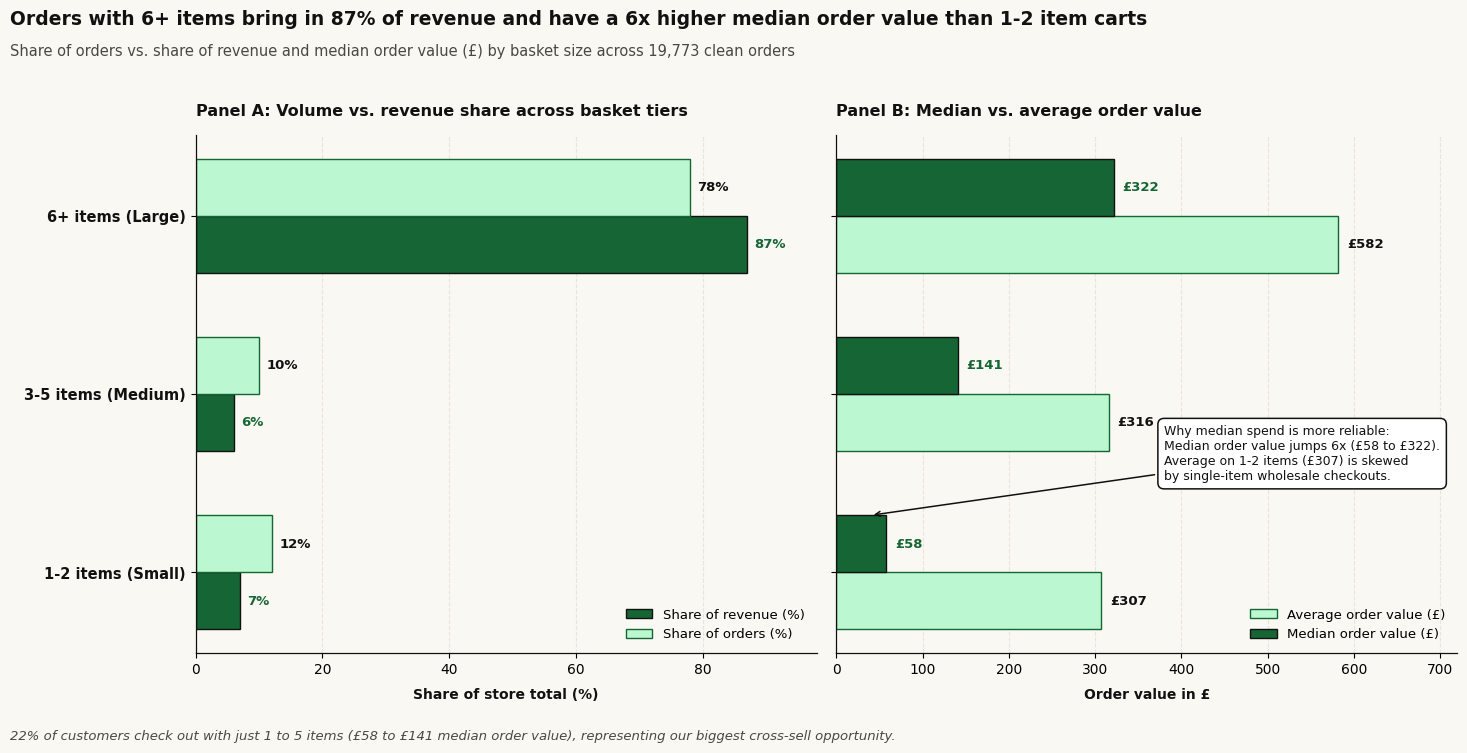
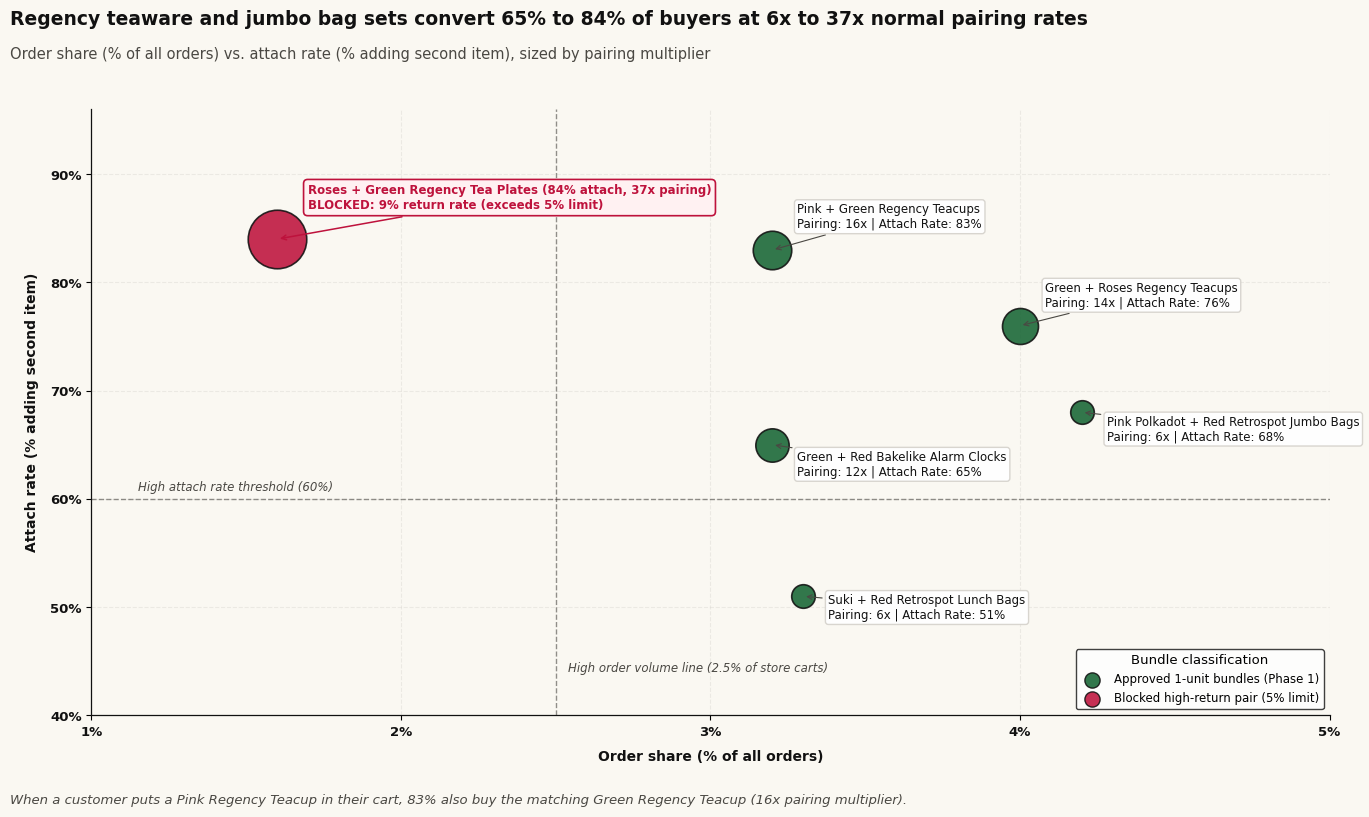
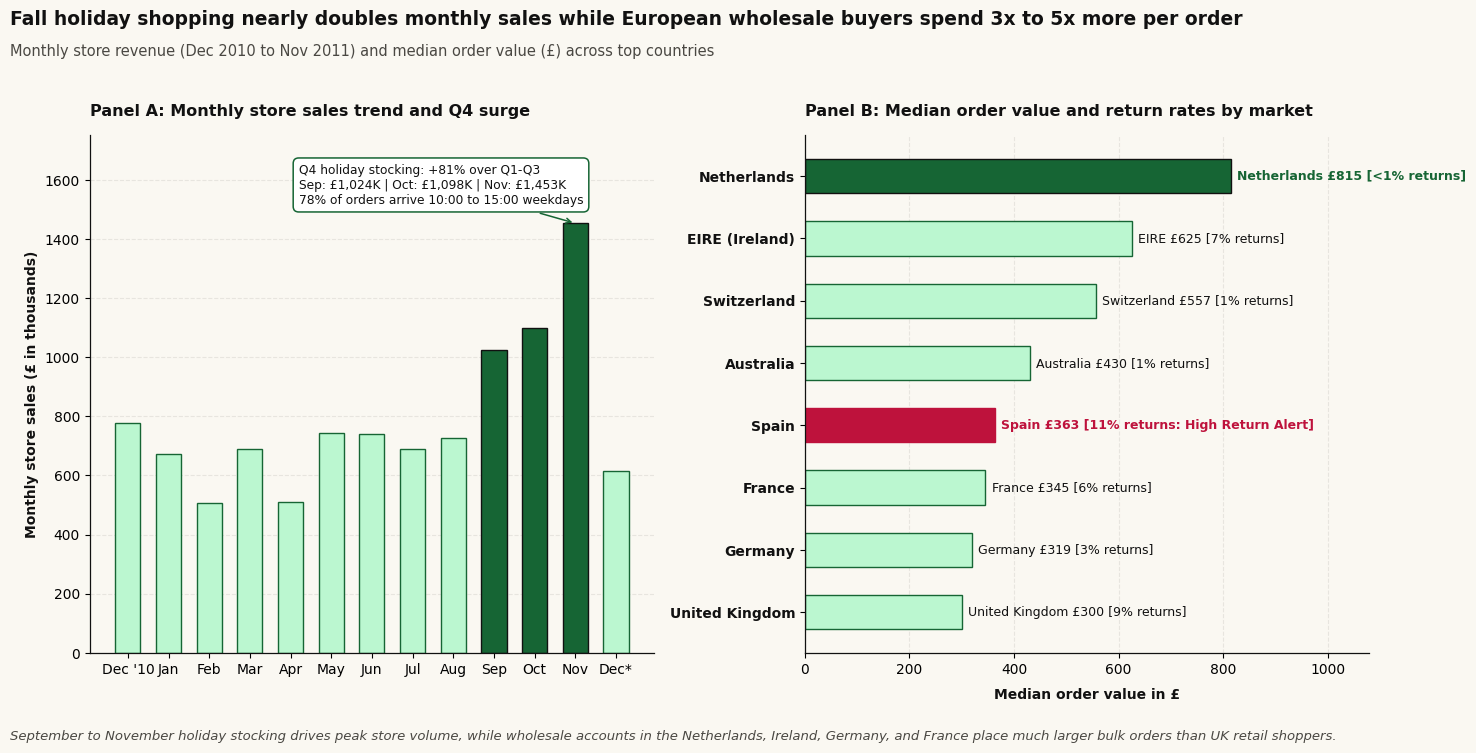
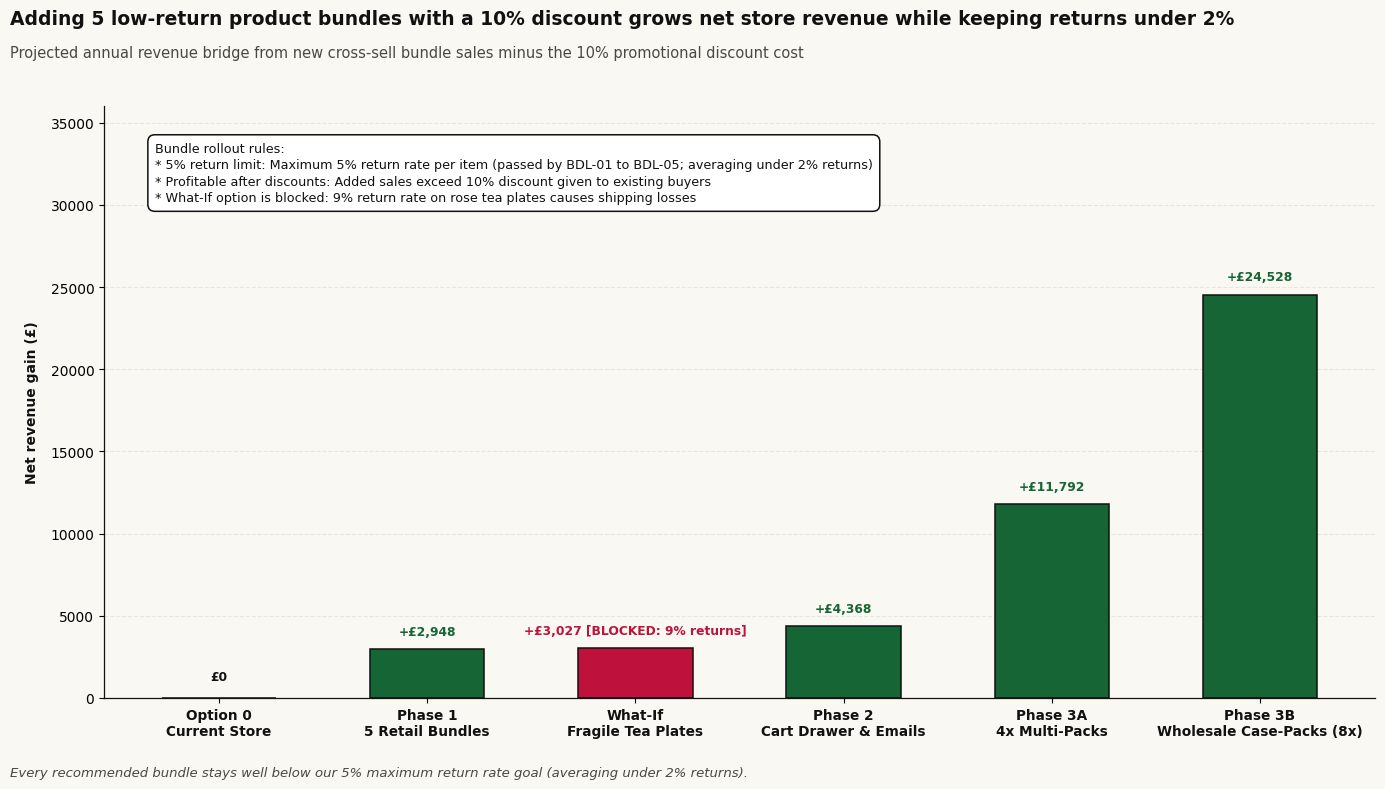

Reproduce these figures in Python, in order.
"""
src/presentation/export_figures.py
Calibrated Archival-Paper Chart Export Pipeline (Warm Archival Paper Identity).
Generates 4 300-DPI publication figures matching the portfolio brand:
- Canvas background: #FAF8F2
- Grid and borders: Crisp structural lines with zero em/en dashes
- High-contrast ink palette: #111111, #27272A, #16A34A, #E11D48, #D97706
"""
from pathlib import Path
import matplotlib.pyplot as plt
import numpy as np

# Ensure assets directory exists
Path("assets").mkdir(parents=True, exist_ok=True)

# Global Typography and Styling
plt.rcParams["font.family"] = "sans-serif"
plt.rcParams["font.sans-serif"] = ["Plus Jakarta Sans", "Helvetica Neue", "Arial", "DejaVu Sans"]
plt.rcParams["axes.edgecolor"] = "#111111"
plt.rcParams["axes.linewidth"] = 0.9

# Color Constants matching Medicaid & Credit Risk Design System and Editorial Tables
BG_CANVAS = "#FAF8F2"
BG_CARD = "#FFFFFF"
BG_PAPER_ALT = "#F3EFE6"
COLOR_INK = "#111111"
COLOR_CHARCOAL = "#27272A"
COLOR_MUTED = "#4A4843"
COLOR_SUBTLE = "#76746E"
COLOR_LIGHT_DIVIDER = "#D6D3CD"
COLOR_EMERALD = "#166534"
COLOR_LIGHT_GREEN = "#BBF7D0"
COLOR_CRIMSON = "#BE123C"
COLOR_LIGHT_CRIMSON = "#FFF1F2"
COLOR_SLATE = "#64748B"
COLOR_AMBER = "#B45309"


# ==============================================================================
# FIGURE 1: BASKET TIER SEGMENTATION & AOV SKEW
# ==============================================================================
def export_fig1():
    fig, (ax1, ax2) = plt.subplots(1, 2, figsize=(16, 7.8), dpi=300)
    fig.patch.set_facecolor(BG_CANVAS)
    ax1.set_facecolor(BG_CANVAS)
    ax2.set_facecolor(BG_CANVAS)

    # Titles with generous vertical headroom
    fig.text(0.04, 0.942, "Orders with 6+ items bring in 87% of revenue and have a 6x higher median order value than 1-2 item carts",
             fontsize=13.5, weight="bold", color=COLOR_INK)
    fig.text(0.04, 0.902, "Share of orders vs. share of revenue and median order value (£) by basket size across 19,773 clean orders",
             fontsize=10.5, color=COLOR_MUTED)

    tiers = [
        "1-2 items (Small)",
        "3-5 items (Medium)",
        "6+ items (Large)",
    ]
    y_pos = np.arange(len(tiers))
    bar_height = 0.32

    # Panel A: Share of Orders vs. Share of Revenue (rounded whole numbers: 12% vs 7%, 10% vs 6%, 78% vs 87%)
    order_shares = [12, 10, 78]
    rev_shares = [7, 6, 87]

    rects1 = ax1.barh(y_pos - bar_height / 2, rev_shares, height=bar_height, color=COLOR_EMERALD, edgecolor=COLOR_INK, linewidth=1.0, label="Share of revenue (%)")
    rects2 = ax1.barh(y_pos + bar_height / 2, order_shares, height=bar_height, color=COLOR_LIGHT_GREEN, edgecolor=COLOR_EMERALD, linewidth=1.0, label="Share of orders (%)")

    ax1.set_yticks(y_pos)
    ax1.set_yticklabels(tiers, fontsize=10.5, weight="bold", color=COLOR_INK)
    ax1.set_xlabel("Share of store total (%)", fontsize=10, weight="bold", color=COLOR_INK, labelpad=8)
    ax1.set_xlim(0, 98)
    ax1.set_title("Panel A: Volume vs. revenue share across basket tiers", fontsize=11.5, weight="bold", color=COLOR_INK, loc="left", pad=14)
    ax1.legend(loc="lower right", frameon=False, fontsize=9.5)
    ax1.spines["top"].set_visible(False)
    ax1.spines["right"].set_visible(False)
    ax1.xaxis.grid(True, linestyle="--", alpha=0.5, color=COLOR_LIGHT_DIVIDER)
    ax1.set_axisbelow(True)

    # Value Labels Panel A
    for rect in rects1:
        w = rect.get_width()
        ax1.text(w + 1.2, rect.get_y() + rect.get_height() / 2, f"{w:.0f}%", va="center", ha="left", fontsize=9.5, weight="bold", color=COLOR_EMERALD)
    for rect in rects2:
        w = rect.get_width()
        ax1.text(w + 1.2, rect.get_y() + rect.get_height() / 2, f"{w:.0f}%", va="center", ha="left", fontsize=9.5, weight="bold", color=COLOR_INK)

    # Panel B: Median vs. Mean Order Value (rounded to whole numbers: £58 vs £307, £141 vs £316, £322 vs £582)
    mean_aov = [307, 316, 582]
    median_aov = [58, 141, 322]

    rects3 = ax2.barh(y_pos - bar_height / 2, mean_aov, height=bar_height, color=COLOR_LIGHT_GREEN, edgecolor=COLOR_EMERALD, linewidth=1.0, label="Average order value (£)")
    rects4 = ax2.barh(y_pos + bar_height / 2, median_aov, height=bar_height, color=COLOR_EMERALD, edgecolor=COLOR_INK, linewidth=1.0, label="Median order value (£)")

    ax2.set_yticks(y_pos)
    ax2.set_yticklabels([])
    ax2.set_xlabel("Order value in £", fontsize=10, weight="bold", color=COLOR_INK, labelpad=8)
    ax2.set_xlim(0, 720)
    ax2.set_title("Panel B: Median vs. average order value", fontsize=11.5, weight="bold", color=COLOR_INK, loc="left", pad=14)
    ax2.legend(loc="lower right", frameon=False, fontsize=9.5)
    ax2.spines["top"].set_visible(False)
    ax2.spines["right"].set_visible(False)
    ax2.xaxis.grid(True, linestyle="--", alpha=0.5, color=COLOR_LIGHT_DIVIDER)
    ax2.set_axisbelow(True)

    # Value Labels Panel B
    for rect in rects3:
        w = rect.get_width()
        ax2.text(w + 10, rect.get_y() + rect.get_height() / 2, f"£{w:.0f}", va="center", ha="left", fontsize=9.5, weight="bold", color=COLOR_INK)
    for rect in rects4:
        w = rect.get_width()
        ax2.text(w + 10, rect.get_y() + rect.get_height() / 2, f"£{w:.0f}", va="center", ha="left", fontsize=9.5, weight="bold", color=COLOR_EMERALD)

    # Strategic Multiplier Callout Box
    ax2.annotate(
        "Why median spend is more reliable:\n"
        "Median order value jumps 6x (£58 to £322).\n"
        "Average on 1-2 items (£307) is skewed\n"
        "by single-item wholesale checkouts.",
        xy=(40, 0.32), xytext=(380, 0.52),
        bbox=dict(boxstyle="round,pad=0.5", facecolor=BG_CARD, edgecolor=COLOR_INK, linewidth=1.1),
        fontsize=9, weight="medium", color=COLOR_INK,
        arrowprops=dict(arrowstyle="->", color=COLOR_INK, lw=1.1)
    )

    # Bottom caption
    fig.text(0.04, 0.025, "22% of customers check out with just 1 to 5 items (£58 to £141 median order value), representing our biggest cross-sell opportunity.",
             fontsize=9.5, color=COLOR_MUTED, style="italic")

    plt.tight_layout(rect=[0.04, 0.055, 0.96, 0.86])
    plt.savefig("assets/fig1_basket_tier_aov.png", dpi=300)
    plt.close()


# ==============================================================================
# FIGURE 2: PRODUCT PAIR MATRIX & SAFETY GUARDRAIL
# ==============================================================================
def export_fig2():
    fig, ax = plt.subplots(figsize=(15, 8.5), dpi=300)
    fig.patch.set_facecolor(BG_CANVAS)
    ax.set_facecolor(BG_CANVAS)

    # Titles with generous vertical headroom
    fig.text(0.04, 0.942, "Regency teaware and jumbo bag sets convert 65% to 84% of buyers at 6x to 37x normal pairing rates",
             fontsize=13.5, weight="bold", color=COLOR_INK)
    fig.text(0.04, 0.902, "Order share (% of all orders) vs. attach rate (% adding second item), sized by pairing multiplier",
             fontsize=10.5, color=COLOR_MUTED)

    # Points configuration with whole numbers
    pairs = [
        {
            "id": "BDL-01",
            "name": "Green + Roses Regency Teacups",
            "x": 4.0, "y": 76.0, "lift": 14, "color": COLOR_EMERALD,
            "ox": 18, "oy": 14, "is_flagged": False,
            "pairing_text": "14x", "attach_text": "76%"
        },
        {
            "id": "BDL-02",
            "name": "Pink + Green Regency Teacups",
            "x": 3.2, "y": 83.0, "lift": 16, "color": COLOR_EMERALD,
            "ox": 18, "oy": 16, "is_flagged": False,
            "pairing_text": "16x", "attach_text": "83%"
        },
        {
            "id": "BDL-03",
            "name": "Pink Polkadot + Red Retrospot Jumbo Bags",
            "x": 4.2, "y": 68.0, "lift": 6, "color": COLOR_EMERALD,
            "ox": 18, "oy": -20, "is_flagged": False,
            "pairing_text": "6x", "attach_text": "68%"
        },
        {
            "id": "BDL-04",
            "name": "Green + Red Bakelike Alarm Clocks",
            "x": 3.2, "y": 65.0, "lift": 12, "color": COLOR_EMERALD,
            "ox": 18, "oy": -22, "is_flagged": False,
            "pairing_text": "12x", "attach_text": "65%"
        },
        {
            "id": "BDL-05",
            "name": "Suki + Red Retrospot Lunch Bags",
            "x": 3.3, "y": 51.0, "lift": 6, "color": COLOR_EMERALD,
            "ox": 18, "oy": -16, "is_flagged": False,
            "pairing_text": "6x", "attach_text": "51%"
        },
        {
            "id": "FLAG-01",
            "name": "Roses + Green Regency Tea Plates",
            "x": 1.6, "y": 84.0, "lift": 37, "color": COLOR_CRIMSON,
            "ox": 22, "oy": 22, "is_flagged": True,
            "pairing_text": "37x", "attach_text": "84%"
        },
    ]

    for p in pairs:
        ax.scatter(p["x"], p["y"], s=p["lift"] * 48, color=p["color"], alpha=0.88,
                   edgecolors=COLOR_INK, linewidth=1.2, zorder=3)
        if p["is_flagged"]:
            callout_text = f"{p['name']} ({p['attach_text']} attach, {p['pairing_text']} pairing)\nBLOCKED: 9% return rate (exceeds 5% limit)"
            ax.annotate(callout_text,
                        xy=(p["x"], p["y"]), xytext=(p["ox"], p["oy"]), textcoords="offset points",
                        fontsize=8.5, weight="bold", color=COLOR_CRIMSON,
                        bbox=dict(boxstyle="round,pad=0.35", facecolor=COLOR_LIGHT_CRIMSON, edgecolor=COLOR_CRIMSON, linewidth=1.2),
                        arrowprops=dict(arrowstyle="->", color=COLOR_CRIMSON, lw=1.1),
                        zorder=4)
        else:
            ax.annotate(f"{p['name']}\nPairing: {p['pairing_text']} | Attach Rate: {p['attach_text']}",
                        xy=(p["x"], p["y"]), xytext=(p["ox"], p["oy"]), textcoords="offset points",
                        fontsize=8.5, weight="medium", color=COLOR_INK,
                        bbox=dict(boxstyle="round,pad=0.25", facecolor=BG_CARD, edgecolor=COLOR_LIGHT_DIVIDER, alpha=0.95),
                        arrowprops=dict(arrowstyle="->", color=COLOR_MUTED, lw=0.8),
                        zorder=4)

    # Reference lines
    ax.axhline(60, linestyle="--", color=COLOR_MUTED, linewidth=1.0, alpha=0.6)
    ax.text(1.15, 60.8, "High attach rate threshold (60%)", fontsize=8.5, style="italic", color=COLOR_MUTED)

    ax.axvline(2.5, linestyle="--", color=COLOR_MUTED, linewidth=1.0, alpha=0.6)
    ax.text(2.54, 44, "High order volume line (2.5% of store carts)", fontsize=8.5, style="italic", color=COLOR_MUTED)

    ax.set_xlim(1.0, 5.0)
    ax.set_ylim(40, 96)
    ax.set_xticks([1, 2, 3, 4, 5])
    ax.set_xticklabels(["1%", "2%", "3%", "4%", "5%"], fontsize=9.5, weight="bold", color=COLOR_INK)
    ax.set_yticks([40, 50, 60, 70, 80, 90])
    ax.set_yticklabels(["40%", "50%", "60%", "70%", "80%", "90%"], fontsize=9.5, weight="bold", color=COLOR_INK)
    ax.set_xlabel("Order share (% of all orders)", fontsize=10, weight="bold", color=COLOR_INK, labelpad=8)
    ax.set_ylabel("Attach rate (% adding second item)", fontsize=10, weight="bold", color=COLOR_INK, labelpad=8)
    ax.spines["top"].set_visible(False)
    ax.spines["right"].set_visible(False)
    ax.grid(True, linestyle="--", alpha=0.4, color=COLOR_LIGHT_DIVIDER)

    # Legend in lower right clear of all bubbles
    cats = [
        ("Approved 1-unit bundles (Phase 1)", COLOR_EMERALD),
        ("Blocked high-return pair (5% limit)", COLOR_CRIMSON),
    ]
    for cat_label, cat_col in cats:
        ax.scatter([], [], s=120, color=cat_col, alpha=0.88, edgecolors=COLOR_INK, label=cat_label)
    ax.legend(loc="lower right", frameon=True, facecolor=BG_CARD, edgecolor=COLOR_INK,
              title="Bundle classification", title_fontsize=9.5, fontsize=8.5)

    # Bottom caption
    fig.text(0.04, 0.025, "When a customer puts a Pink Regency Teacup in their cart, 83% also buy the matching Green Regency Teacup (16x pairing multiplier).",
             fontsize=9.5, color=COLOR_MUTED, style="italic")

    plt.tight_layout(rect=[0.04, 0.055, 0.96, 0.86])
    plt.savefig("assets/fig2_product_pair_matrix.png", dpi=300)
    plt.close()


# ==============================================================================
# FIGURE 3: COUNTRY SEASONALITY & REGIONAL ORDER VALUES
# ==============================================================================
def export_fig3():
    fig, (ax1, ax2) = plt.subplots(1, 2, figsize=(16, 7.8), dpi=300)
    fig.patch.set_facecolor(BG_CANVAS)
    ax1.set_facecolor(BG_CANVAS)
    ax2.set_facecolor(BG_CANVAS)

    # Titles with generous vertical headroom
    fig.text(0.04, 0.942, "Fall holiday shopping nearly doubles monthly sales while European wholesale buyers spend 3x to 5x more per order",
             fontsize=13.5, weight="bold", color=COLOR_INK)
    fig.text(0.04, 0.902, "Monthly store revenue (Dec 2010 to Nov 2011) and median order value (£) across top countries",
             fontsize=10.5, color=COLOR_MUTED)

    # Panel A: Monthly Revenue Bars
    months = ["Dec '10", "Jan", "Feb", "Mar", "Apr", "May", "Jun", "Jul", "Aug", "Sep", "Oct", "Nov", "Dec*"]
    rev_k = [776, 673, 507, 691, 511, 742, 740, 690, 728, 1024, 1098, 1453, 615]
    bar_cols = [COLOR_LIGHT_GREEN] * 9 + [COLOR_EMERALD] * 3 + [COLOR_LIGHT_GREEN]
    bar_edges = [COLOR_EMERALD] * 9 + [COLOR_INK] * 3 + [COLOR_EMERALD]

    bars = ax1.bar(months, rev_k, color=bar_cols, width=0.62, edgecolor=bar_edges, linewidth=1.0)
    ax1.set_ylabel("Monthly store sales (£ in thousands)", fontsize=10, weight="bold", color=COLOR_INK)
    ax1.set_ylim(0, 1750)
    ax1.set_title("Panel A: Monthly store sales trend and Q4 surge", fontsize=11.5, weight="bold", color=COLOR_INK, loc="left", pad=14)
    ax1.spines["top"].set_visible(False)
    ax1.spines["right"].set_visible(False)
    ax1.yaxis.grid(True, linestyle="--", alpha=0.5, color=COLOR_LIGHT_DIVIDER)
    ax1.set_axisbelow(True)

    # Q4 Callout Box
    ax1.annotate(
        "Q4 holiday stocking: +81% over Q1-Q3\n"
        "Sep: £1,024K | Oct: £1,098K | Nov: £1,453K\n"
        "78% of orders arrive 10:00 to 15:00 weekdays",
        xy=(11, 1453), xytext=(4.2, 1520),
        bbox=dict(boxstyle="round,pad=0.45", facecolor=BG_CARD, edgecolor=COLOR_EMERALD, linewidth=1.1),
        fontsize=8.8, weight="medium", color=COLOR_INK,
        arrowprops=dict(arrowstyle="->", color=COLOR_EMERALD, lw=1.1)
    )

    # Panel B: Top 8 Markets Median Order Value
    countries = [
        "United Kingdom",
        "Germany",
        "France",
        "Spain",
        "Australia",
        "Switzerland",
        "EIRE (Ireland)",
        "Netherlands"
    ]
    median_aov = [300, 319, 345, 363, 430, 557, 625, 815]
    labels_by_country = [
        "United Kingdom £300 [9% returns]",
        "Germany £319 [3% returns]",
        "France £345 [6% returns]",
        "Spain £363 [11% returns: High Return Alert]",
        "Australia £430 [1% returns]",
        "Switzerland £557 [1% returns]",
        "EIRE £625 [7% returns]",
        "Netherlands £815 [<1% returns]"
    ]
    y_pos = np.arange(len(countries))
    h = 0.55

    bar_cols = [
        COLOR_LIGHT_GREEN,
        COLOR_LIGHT_GREEN,
        COLOR_LIGHT_GREEN,
        COLOR_CRIMSON,  # Spain flagged
        COLOR_LIGHT_GREEN,
        COLOR_LIGHT_GREEN,
        COLOR_LIGHT_GREEN,
        COLOR_EMERALD,  # Netherlands top wholesale
    ]
    bar_edges = [
        COLOR_EMERALD,
        COLOR_EMERALD,
        COLOR_EMERALD,
        COLOR_CRIMSON,
        COLOR_EMERALD,
        COLOR_EMERALD,
        COLOR_EMERALD,
        COLOR_INK,
    ]

    rects_med = ax2.barh(y_pos, median_aov, height=h, color=bar_cols, edgecolor=bar_edges, linewidth=1.0)

    ax2.set_yticks(y_pos)
    ax2.set_yticklabels(countries, fontsize=10, weight="bold", color=COLOR_INK)
    ax2.set_xlabel("Median order value in £", fontsize=10, weight="bold", color=COLOR_INK, labelpad=8)
    ax2.set_xlim(0, 1080)
    ax2.set_title("Panel B: Median order value and return rates by market", fontsize=11.5, weight="bold", color=COLOR_INK, loc="left", pad=14)
    ax2.spines["top"].set_visible(False)
    ax2.spines["right"].set_visible(False)
    ax2.xaxis.grid(True, linestyle="--", alpha=0.5, color=COLOR_LIGHT_DIVIDER)
    ax2.set_axisbelow(True)

    for i, rect in enumerate(rects_med):
        w = rect.get_width()
        label_text = labels_by_country[i]
        if "Spain" in countries[i]:
            col = COLOR_CRIMSON
            weight = "bold"
        elif "Netherlands" in countries[i]:
            col = COLOR_EMERALD
            weight = "bold"
        else:
            col = COLOR_INK
            weight = "medium"
        ax2.text(w + 12, rect.get_y() + rect.get_height() / 2, label_text, va="center", ha="left", fontsize=9, weight=weight, color=col)

    # Bottom caption
    fig.text(0.04, 0.025, "September to November holiday stocking drives peak store volume, while wholesale accounts in the Netherlands, Ireland, Germany, and France place much larger bulk orders than UK retail shoppers.",
             fontsize=9.5, color=COLOR_MUTED, style="italic")

    plt.tight_layout(rect=[0.04, 0.055, 0.96, 0.86])
    plt.savefig("assets/fig3_country_seasonality_regime.png", dpi=300)
    plt.close()


# ==============================================================================
# FIGURE 4: BUNDLE REVENUE WATERFALL & SCENARIO POLICY COMPARISON
# ==============================================================================
def export_fig4():
    fig, ax = plt.subplots(figsize=(15, 8.2), dpi=300)
    fig.patch.set_facecolor(BG_CANVAS)
    ax.set_facecolor(BG_CANVAS)

    # Titles with generous vertical headroom
    fig.text(0.04, 0.942, "Adding 5 low-return product bundles with a 10% discount grows net store revenue while keeping returns under 2%",
             fontsize=13.5, weight="bold", color=COLOR_INK)
    fig.text(0.04, 0.902, "Projected annual revenue bridge from new cross-sell bundle sales minus the 10% promotional discount cost",
             fontsize=10.5, color=COLOR_MUTED)

    scenarios = [
        "Option 0\nCurrent Store",
        "Phase 1\n5 Retail Bundles",
        "What-If\nFragile Tea Plates",
        "Phase 2\nCart Drawer & Emails",
        "Phase 3A\n4x Multi-Packs",
        "Phase 3B\nWholesale Case-Packs (8x)",
    ]
    vals = [0, 2948, 3027, 4368, 11792, 24528]
    bar_cols = [
        COLOR_INK,
        COLOR_EMERALD,
        COLOR_CRIMSON,  # What-If blocked
        COLOR_EMERALD,
        COLOR_EMERALD,  # Phase 3A is Green, matching Phase 1, 2, and 3B
        COLOR_EMERALD,
    ]

    x_pos = np.arange(len(scenarios))
    bars = ax.bar(x_pos, vals, width=0.55, color=bar_cols, edgecolor=COLOR_INK, linewidth=1.1)

    # Value Labels above bars (clean whole numbers)
    labels = [
        "£0",
        "+£2,948",
        "+£3,027 [BLOCKED: 9% returns]",
        "+£4,368",
        "+£11,792",
        "+£24,528",
    ]

    for i, bar in enumerate(bars):
        h = bar.get_height()
        col = bar_cols[i]
        if i == 0:
            ax.text(bar.get_x() + bar.get_width() / 2, 900, labels[i], ha="center", va="bottom", fontsize=8.8, weight="bold", color=COLOR_INK)
        else:
            ax.text(bar.get_x() + bar.get_width() / 2, h + 700, labels[i], ha="center", va="bottom", fontsize=8.8, weight="bold", color=col)

    # Scenario details annotation card
    card_text = (
        "Bundle rollout rules:\n"
        "* 5% return limit: Maximum 5% return rate per item (passed by BDL-01 to BDL-05; averaging under 2% returns)\n"
        "* Profitable after discounts: Added sales exceed 10% discount given to existing buyers\n"
        "* What-If option is blocked: 9% return rate on rose tea plates causes shipping losses"
    )
    ax.text(0.04, 0.94, card_text, transform=ax.transAxes, fontsize=9.2, verticalalignment="top",
            bbox=dict(boxstyle="round,pad=0.55", facecolor=BG_CARD, edgecolor=COLOR_INK, lw=1.1),
            color=COLOR_INK, linespacing=1.35)

    ax.set_xticks(x_pos)
    ax.set_xticklabels(scenarios, fontsize=9.8, weight="bold", color=COLOR_INK)
    ax.set_ylabel("Net revenue gain (£)", fontsize=10, weight="bold", color=COLOR_INK, labelpad=8)
    ax.set_ylim(0, 36000)
    ax.spines["top"].set_visible(False)
    ax.spines["right"].set_visible(False)
    ax.yaxis.grid(True, linestyle="--", alpha=0.5, color=COLOR_LIGHT_DIVIDER)
    ax.set_axisbelow(True)

    # Bottom caption
    fig.text(0.04, 0.025, "Every recommended bundle stays well below our 5% maximum return rate goal (averaging under 2% returns).",
             fontsize=9.5, color=COLOR_MUTED, style="italic")

    plt.tight_layout(rect=[0.04, 0.055, 0.96, 0.86])
    plt.savefig("assets/fig4_bundle_revenue_waterfall.png", dpi=300)
    plt.close()


if __name__ == "__main__":
    print("Re-rendering calibrated presentation figures (warm archival paper identity)...")
    export_fig1()
    export_fig2()
    export_fig3()
    export_fig4()
    print("All 4 figures successfully exported to assets/ at 300 DPI.")
